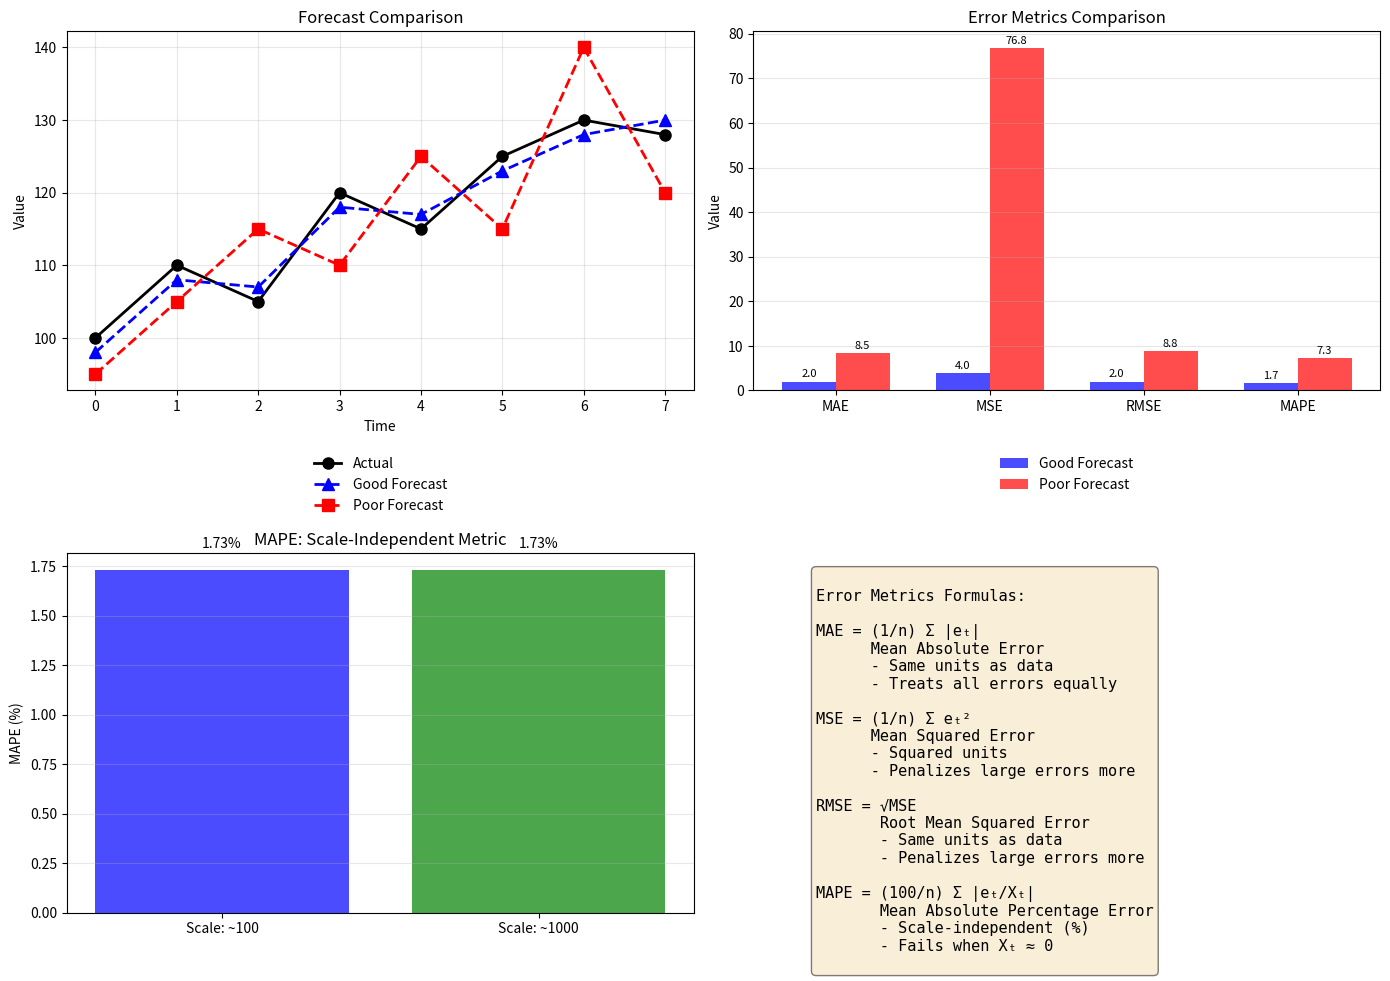

Write Python code to recreate this figure. (Note: this script raises an exception after producing the figure.)
"""
TSA_ch0_forecast_eval
=====================
Forecast Evaluation Metrics

This script demonstrates:
- MAE (Mean Absolute Error)
- MSE (Mean Squared Error)
- RMSE (Root Mean Squared Error)
- MAPE (Mean Absolute Percentage Error)
"""

import numpy as np
import pandas as pd
import matplotlib.pyplot as plt

# Set random seed
np.random.seed(42)

def calculate_metrics(actual, forecast):
    """Calculate all forecast error metrics"""
    errors = actual - forecast
    abs_errors = np.abs(errors)
    sq_errors = errors ** 2
    pct_errors = np.abs(errors / actual) * 100

    mae = np.mean(abs_errors)
    mse = np.mean(sq_errors)
    rmse = np.sqrt(mse)
    mape = np.mean(pct_errors)

    return {
        'MAE': mae,
        'MSE': mse,
        'RMSE': rmse,
        'MAPE': mape,
        'errors': errors
    }

# Example 1: Well-behaved forecast
actual1 = np.array([100, 110, 105, 120, 115, 125, 130, 128])
forecast1 = np.array([98, 108, 107, 118, 117, 123, 128, 130])

# Example 2: Forecast with large errors
actual2 = np.array([100, 110, 105, 120, 115, 125, 130, 128])
forecast2 = np.array([95, 105, 115, 110, 125, 115, 140, 120])

# Example 3: Different scale (for MAPE comparison)
actual3 = np.array([1000, 1100, 1050, 1200, 1150, 1250, 1300, 1280])
forecast3 = np.array([980, 1080, 1070, 1180, 1170, 1230, 1280, 1300])

metrics1 = calculate_metrics(actual1, forecast1)
metrics2 = calculate_metrics(actual2, forecast2)
metrics3 = calculate_metrics(actual3, forecast3)

# Create figure
fig, axes = plt.subplots(2, 2, figsize=(14, 10))

# Plot 1: Comparison of forecasts
ax1 = axes[0, 0]
t = np.arange(len(actual1))
ax1.plot(t, actual1, 'ko-', linewidth=2, markersize=8, label='Actual')
ax1.plot(t, forecast1, 'b^--', linewidth=2, markersize=8, label='Good Forecast')
ax1.plot(t, forecast2, 'rs--', linewidth=2, markersize=8, label='Poor Forecast')
ax1.set_title('Forecast Comparison', fontsize=12)
ax1.set_xlabel('Time')
ax1.set_ylabel('Value')
ax1.legend(loc='upper center', bbox_to_anchor=(0.5, -0.15), frameon=False)
ax1.grid(True, alpha=0.3)

# Plot 2: Error distribution
ax2 = axes[0, 1]
width = 0.35
x = np.arange(4)
metrics_names = ['MAE', 'MSE', 'RMSE', 'MAPE']
values1 = [metrics1['MAE'], metrics1['MSE'], metrics1['RMSE'], metrics1['MAPE']]
values2 = [metrics2['MAE'], metrics2['MSE'], metrics2['RMSE'], metrics2['MAPE']]

bars1 = ax2.bar(x - width/2, values1, width, label='Good Forecast', color='blue', alpha=0.7)
bars2 = ax2.bar(x + width/2, values2, width, label='Poor Forecast', color='red', alpha=0.7)
ax2.set_xticks(x)
ax2.set_xticklabels(metrics_names)
ax2.set_title('Error Metrics Comparison', fontsize=12)
ax2.set_ylabel('Value')
ax2.legend(loc='upper center', bbox_to_anchor=(0.5, -0.15), frameon=False)
ax2.grid(True, alpha=0.3, axis='y')

# Add value labels on bars
for bar, val in zip(bars1, values1):
    ax2.text(bar.get_x() + bar.get_width()/2, bar.get_height() + 0.5,
             f'{val:.1f}', ha='center', va='bottom', fontsize=8)
for bar, val in zip(bars2, values2):
    ax2.text(bar.get_x() + bar.get_width()/2, bar.get_height() + 0.5,
             f'{val:.1f}', ha='center', va='bottom', fontsize=8)

# Plot 3: MAPE comparison across scales
ax3 = axes[1, 0]
x = np.arange(2)
mapes = [metrics1['MAPE'], metrics3['MAPE']]
scales = ['Scale: ~100', 'Scale: ~1000']
bars = ax3.bar(x, mapes, color=['blue', 'green'], alpha=0.7)
ax3.set_xticks(x)
ax3.set_xticklabels(scales)
ax3.set_title('MAPE: Scale-Independent Metric', fontsize=12)
ax3.set_ylabel('MAPE (%)')
ax3.grid(True, alpha=0.3, axis='y')
for bar, val in zip(bars, mapes):
    ax3.text(bar.get_x() + bar.get_width()/2, bar.get_height() + 0.1,
             f'{val:.2f}%', ha='center', va='bottom', fontsize=10)

# Plot 4: Formula summary
ax4 = axes[1, 1]
ax4.axis('off')
formulas = """
Error Metrics Formulas:

MAE = (1/n) Σ |eₜ|
      Mean Absolute Error
      - Same units as data
      - Treats all errors equally

MSE = (1/n) Σ eₜ²
      Mean Squared Error
      - Squared units
      - Penalizes large errors more

RMSE = √MSE
       Root Mean Squared Error
       - Same units as data
       - Penalizes large errors more

MAPE = (100/n) Σ |eₜ/Xₜ|
       Mean Absolute Percentage Error
       - Scale-independent (%)
       - Fails when Xₜ ≈ 0
"""
ax4.text(0.1, 0.95, formulas, transform=ax4.transAxes, fontsize=11,
         verticalalignment='top', family='monospace',
         bbox=dict(boxstyle='round', facecolor='wheat', alpha=0.5))

plt.tight_layout()
plt.savefig('../../charts/ch1_forecast_eval.png', dpi=150, bbox_inches='tight')
plt.show()

# Print detailed results
print("=" * 50)
print("Forecast Evaluation Results")
print("=" * 50)
print(f"\nGood Forecast: MAE={metrics1['MAE']:.2f}, RMSE={metrics1['RMSE']:.2f}, MAPE={metrics1['MAPE']:.2f}%")
print(f"Poor Forecast: MAE={metrics2['MAE']:.2f}, RMSE={metrics2['RMSE']:.2f}, MAPE={metrics2['MAPE']:.2f}%")
print(f"\nNote: RMSE penalizes large errors more than MAE")
print(f"RMSE/MAE ratio (Good): {metrics1['RMSE']/metrics1['MAE']:.2f}")
print(f"RMSE/MAE ratio (Poor): {metrics2['RMSE']/metrics2['MAE']:.2f}")
